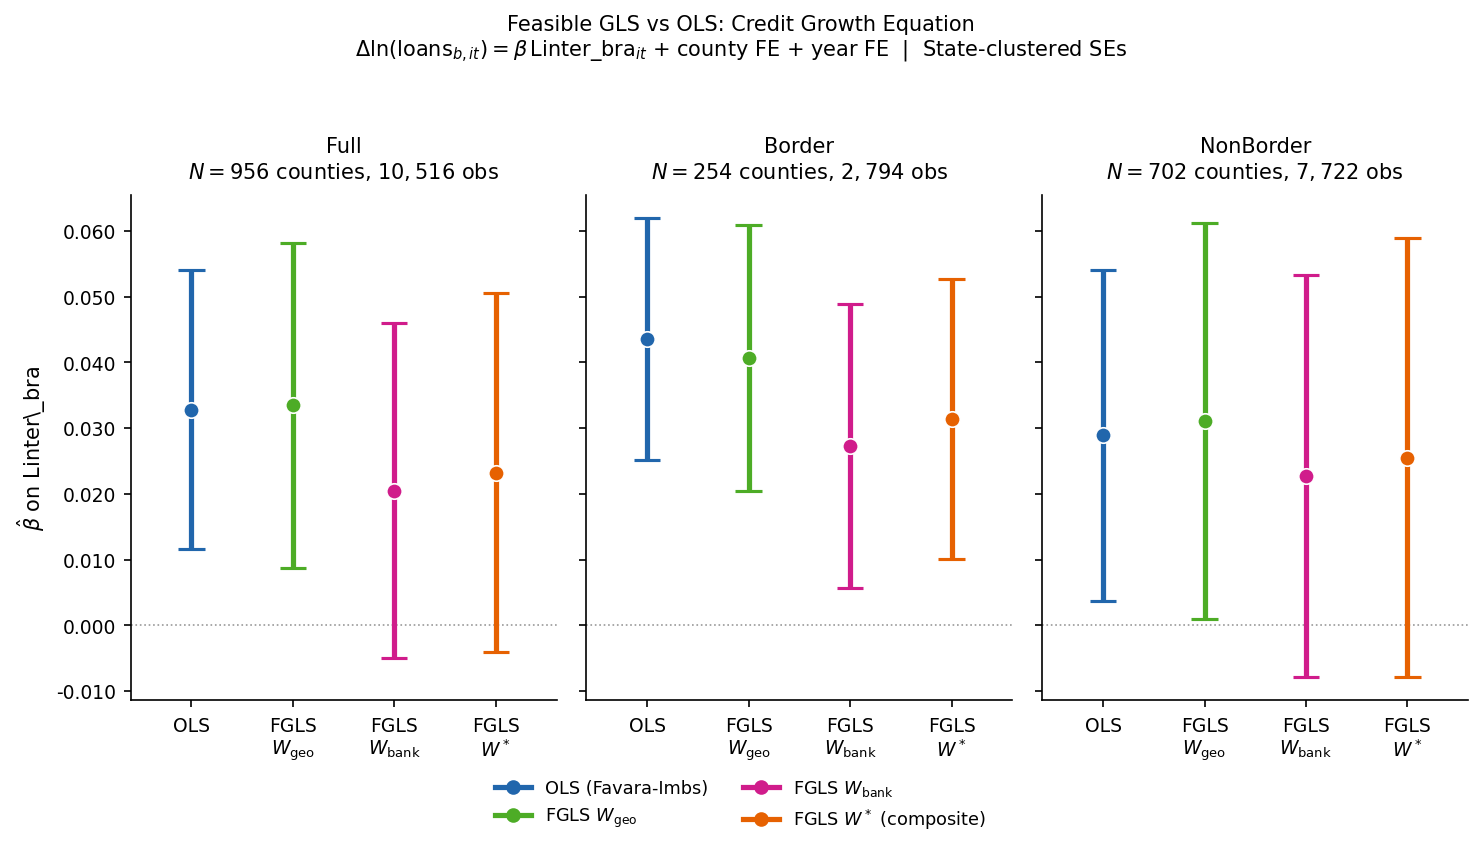

The file beside this chart, header and first rows:
sample, estimator, W_label, lam_used, rho_W, beta, se, ci_lower, ci_upper, ci_width, t_stat, p_value, N, T, G
Full, OLS (Favara-Imbs), none, 0.0, 0.0, 0.03283, 0.0108, 0.01166, 0.05401, 0.04235, 3.039, 0.002371, 956, 11, 48
Full, FGLS W_geo, W_geo, 0.1801, 1, 0.03345, 0.01258, 0.008788, 0.05812, 0.04933, 2.658, 0.007853, 956, 11, 48
Full, FGLS W_bank, W_bank, 0.6861, 1, 0.02051, 0.01302, -0.005012, 0.04603, 0.05104, 1.575, 0.1152, 956, 11, 48
Full, FGLS W* (composite), W_star, 0.638, 1, 0.02325, 0.01396, -0.004099, 0.05061, 0.0547, 1.666, 0.09566, 956, 11, 48
Border, OLS (Favara-Imbs), none, 0.0, 0.0, 0.0436, 0.009396, 0.02519, 0.06202, 0.03683, 4.64, 3.479112846486743e-06, 254, 11, 34
Border, FGLS W_geo, W_geo, 0.1677, 1, 0.04068, 0.0103, 0.0205, 0.06087, 0.04037, 3.95, 7.81358441305401e-05, 254, 11, 34
Border, FGLS W_bank, W_bank, 0.4348, 1, 0.02735, 0.01102, 0.005753, 0.04894, 0.04319, 2.482, 0.01306, 254, 11, 34
Border, FGLS W* (composite), W_star, 0.3682, 1, 0.0314, 0.01085, 0.01013, 0.05266, 0.04253, 2.894, 0.003806, 254, 11, 34
NonBorder, OLS (Favara-Imbs), none, 0.0, 0.0, 0.02894, 0.01283, 0.00379, 0.0541, 0.05031, 2.255, 0.02412, 702, 11, 47
NonBorder, FGLS W_geo, W_geo, 0.1701, 1, 0.03112, 0.01537, 0.001002, 0.06125, 0.06024, 2.025, 0.04285, 702, 11, 47
NonBorder, FGLS W_bank, W_bank, 0.6517, 1, 0.02268, 0.0156, -0.007884, 0.05325, 0.06113, 1.454, 0.1458, 702, 11, 47
NonBorder, FGLS W* (composite), W_star, 0.6002, 1, 0.02552, 0.01705, -0.007885, 0.05893, 0.06682, 1.497, 0.1343, 702, 11, 47
